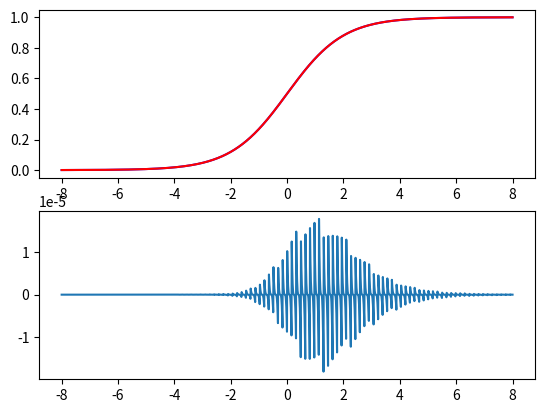

Here is the Python script that generated this plot:
import matplotlib.pyplot as plt
%matplotlib inline
import numpy as np

def sigmoid(x):
    return 1.0 / (1.0 + np.exp(-x))

def sig_taylor(x, xo, fo):
    """Sigmoid taylor series expansion around xo, order 3"""
    # note: fo = sigmoid(xo)
    fp = fo*(1-fo)
    fpp = fp*(1-2*fo)
    fppp = fpp*(1-4*fo)
    d = x-xo
    y = fo + fp*d + 0.5*fpp*np.power(d,2) + (1.0/6.0)*fppp*np.power(d,3)
    return y

# Want to evaluate sigmoid here
x = np.linspace(-8,8,2000)

# Store a lookup table at a small number of points
z = np.linspace(-8,8,100)
s = sigmoid(z)

# Interpolate using the taylor series
sig_hat = np.zeros(x.shape)
for n in range(len(x)):
    # find nearest point in the lookup table
    nearest = np.abs(z-x[n]).argmin()
    xo = z[nearest]
    fo = s[nearest]
    # evaluate the expansion
    sig_hat[n] = sig_taylor(x[n], xo, fo)

plt.figure()
plt.subplot(2,1,1)
plt.plot(x, sigmoid(x), 'b', x, sig_hat, 'r')
plt.subplot(2,1,2)
plt.plot(x, sigmoid(x) - sig_hat);

# if abs(x) > 8 we can use 1 (or 0) to better than 3 digits
print(1.0 - sigmoid(8))

# if abs(x) > 10 we can use 1 (or 0) to better than 4 digits
print(1.0 - sigmoid(10))
